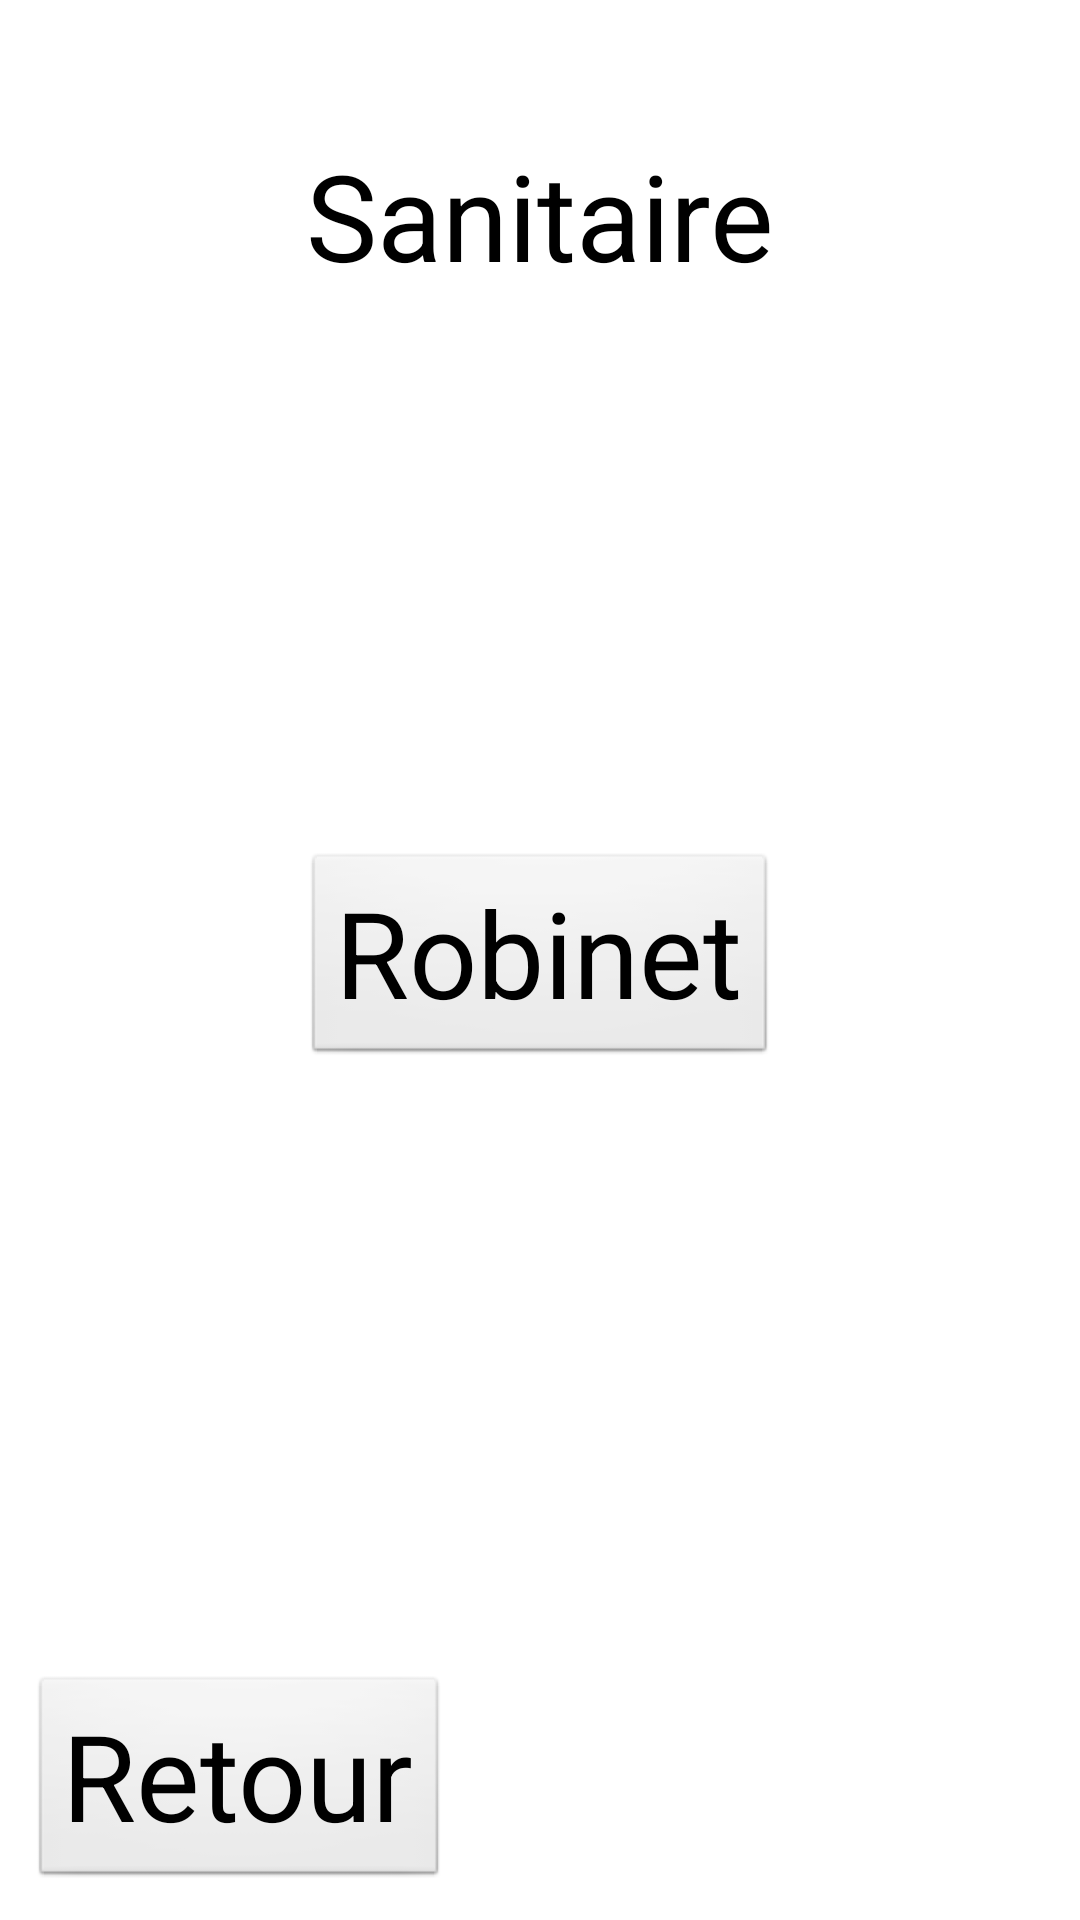

Here is an Android app screen rendered from its layout file. Give the layout XML and the strings, colors and styles it references.
<!-- AndroidManifest.xml: application theme AppTheme -->
<!-- res/layout/sanitaire_activity.xml -->
<RelativeLayout xmlns:android="http://schemas.android.com/apk/res/android"
    xmlns:tools="http://schemas.android.com/tools"
    android:layout_width="match_parent"
    android:layout_height="match_parent"
    android:paddingBottom="10sp"
    android:paddingLeft="10sp"
    android:paddingRight="10sp"
    android:paddingTop="10sp"
    tools:context=".SanitaireActivity" >

    <Button
        android:id="@+id/btRetour"
        android:layout_width="wrap_content"
        android:layout_height="wrap_content"
        android:layout_alignParentBottom="true"
        android:layout_alignParentLeft="true"
        android:text="@string/retour"
        android:textSize="40sp" />

    <TextView
        android:id="@+id/tvSanitaire"
        android:layout_width="wrap_content"
        android:layout_height="wrap_content"
        android:layout_alignParentTop="true"
        android:layout_centerHorizontal="true"
        android:layout_marginTop="35dp"
        android:text="@string/sanitaire"
        android:textAppearance="?android:attr/textAppearanceLarge"
        android:textSize="40sp" />

    <Button
        android:id="@+id/btSanitaireRobinet"
        android:layout_width="wrap_content"
        android:layout_height="wrap_content"
        android:layout_centerInParent="true"
        android:layout_marginRight="58dp"
        android:layout_marginTop="197dp"
        android:text="@string/bouton_sanitaire_robinet"
        android:textSize="40sp" />

</RelativeLayout>
<!-- resources referenced by this layout -->
<resources>
  <string name="bouton_sanitaire_robinet">Robinet</string>
  <string name="retour">Retour</string>
  <string name="sanitaire">Sanitaire</string>
  <style name="AppTheme" parent="AppBaseTheme">
          
      </style>
  <style name="AppBaseTheme" parent="android:Theme.Light">
          
      </style>
</resources>
